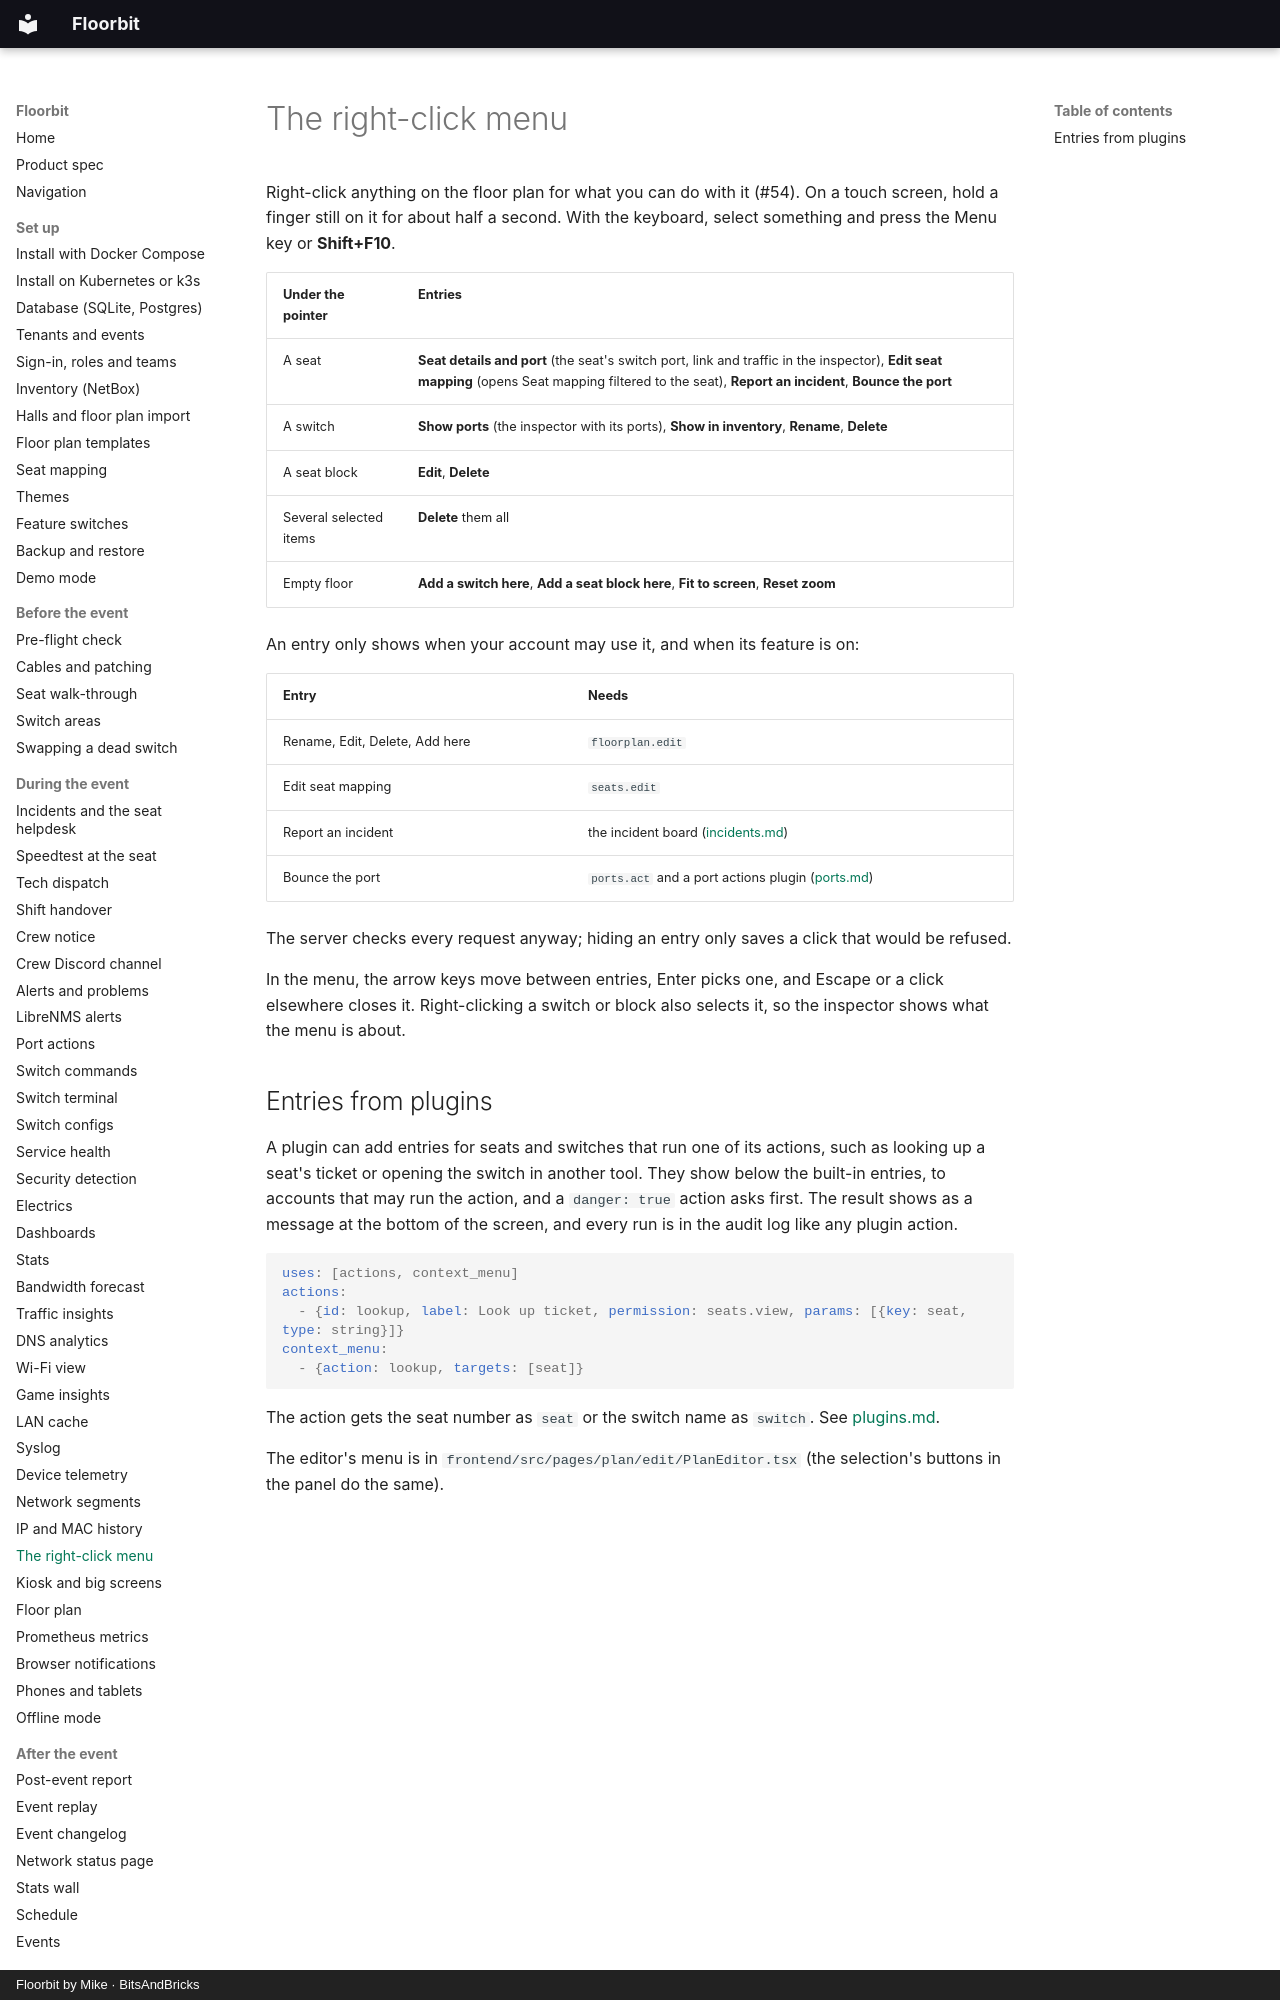

repository: bitsandbricks-ch/floorbit · page: context-menu/index.html · generator: mkdocs · copyright: Floorbit by Mike · BitsAndBricks

# The right-click menu

Right-click anything on the floor plan for what you can do with it (#54). On a touch screen, hold a
finger still on it for about half a second. With the keyboard, select something and press the Menu
key or **Shift+F10**.

| Under the pointer | Entries |
| --- | --- |
| A seat | **Seat details and port** (the seat's switch port, link and traffic in the inspector), **Edit seat mapping** (opens Seat mapping filtered to the seat), **Report an incident**, **Bounce the port** |
| A switch | **Show ports** (the inspector with its ports), **Show in inventory**, **Rename**, **Delete** |
| A seat block | **Edit**, **Delete** |
| Several selected items | **Delete** them all |
| Empty floor | **Add a switch here**, **Add a seat block here**, **Fit to screen**, **Reset zoom** |

An entry only shows when your account may use it, and when its feature is on:

| Entry | Needs |
| --- | --- |
| Rename, Edit, Delete, Add here | `floorplan.edit` |
| Edit seat mapping | `seats.edit` |
| Report an incident | the incident board ([incidents.md](incidents.md)) |
| Bounce the port | `ports.act` and a port actions plugin ([ports.md](ports.md)) |

The server checks every request anyway; hiding an entry only saves a click that would be refused.

In the menu, the arrow keys move between entries, Enter picks one, and Escape or a click elsewhere
closes it. Right-clicking a switch or block also selects it, so the inspector shows what the menu is
about.
